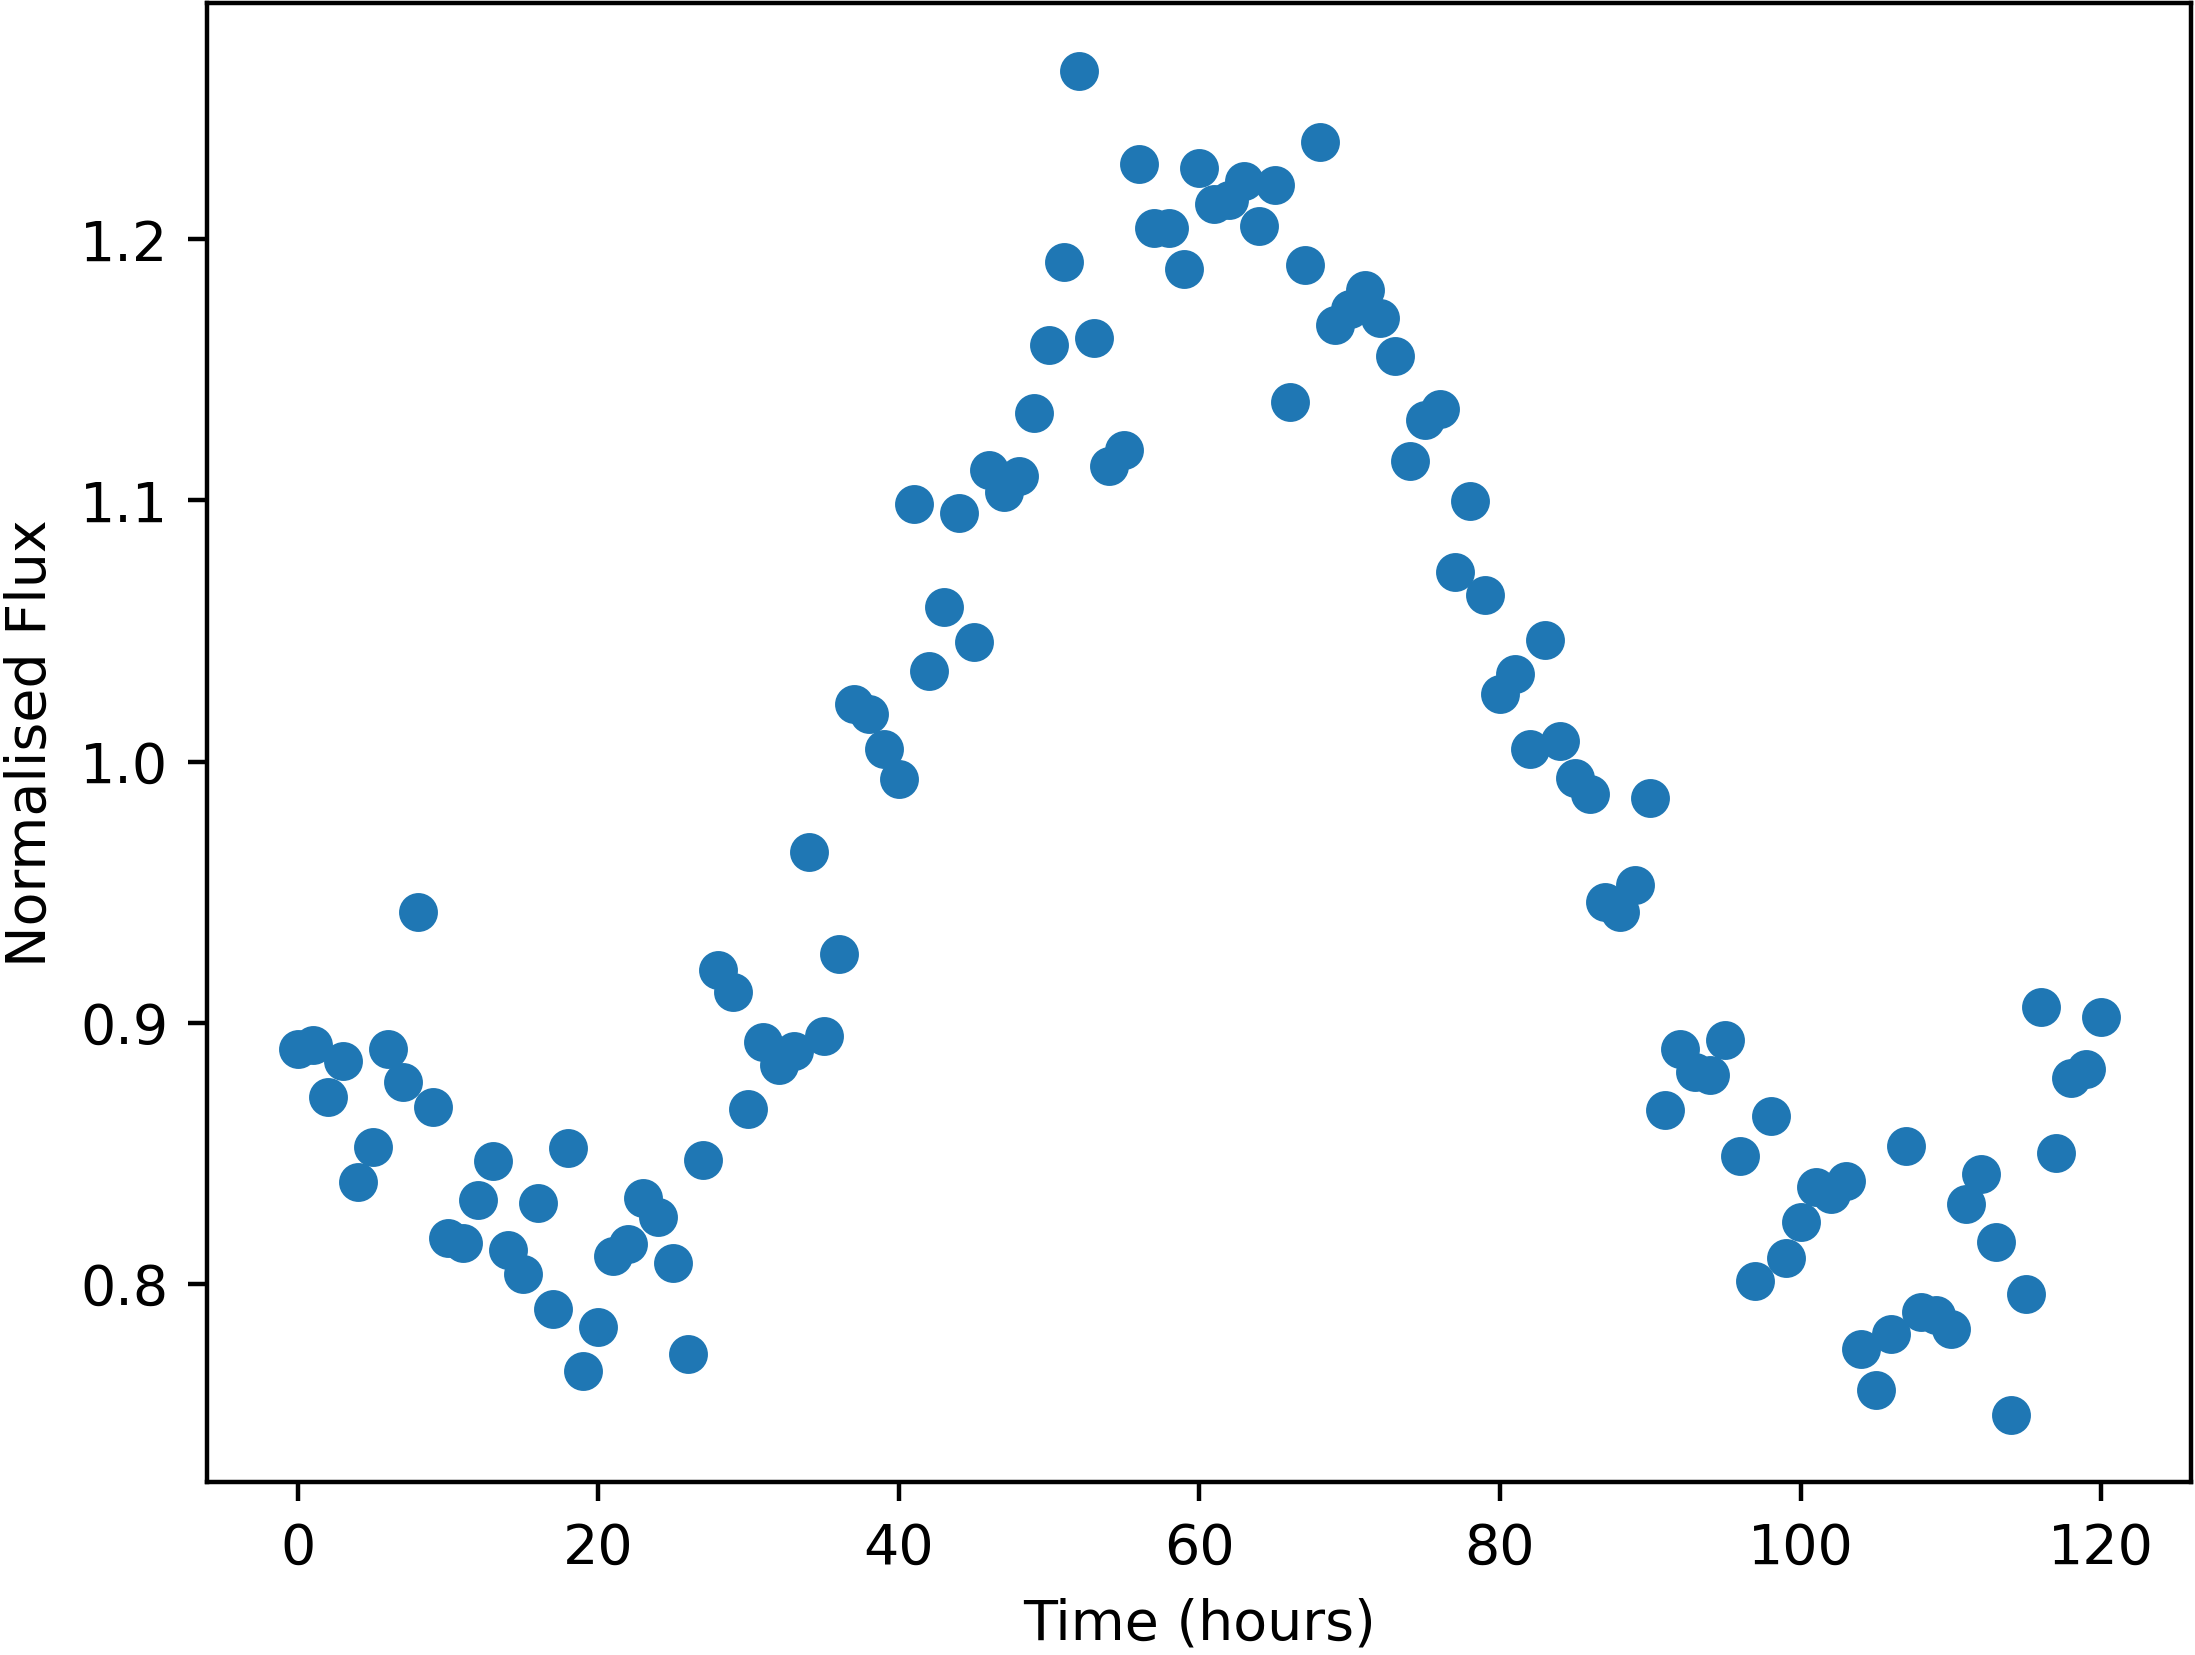

Values plotted in this chart, from the file beside it:
Time, NormalisedFlux
0.0, 0.89
1.0, 0.8916
2.0, 0.8715
3.0, 0.8853
4.0, 0.839
5.0, 0.8525
6.0, 0.8897
7.0, 0.8772
8.0, 0.9424
9.0, 0.8679
10.0, 0.8176
11.0, 0.8157
12.0, 0.8323
13.0, 0.8468
14.0, 0.8131
15.0, 0.8037
16.0, 0.8309
17.0, 0.7905
18.0, 0.8518
19.0, 0.7666
20.0, 0.7834
21.0, 0.8108
22.0, 0.8152
23.0, 0.833
24.0, 0.8257
25.0, 0.8078
26.0, 0.773
27.0, 0.8475
28.0, 0.9201
29.0, 0.9116
30.0, 0.8668
31.0, 0.8928
32.0, 0.8839
33.0, 0.8893
34.0, 0.9655
35.0, 0.895
36.0, 0.9265
37.0, 1.022
38.0, 1.018
39.0, 1.005
40.0, 0.9933
41.0, 1.099
42.0, 1.035
43.0, 1.059
44.0, 1.095
45.0, 1.046
46.0, 1.112
47.0, 1.103
48.0, 1.109
49.0, 1.134
50.0, 1.16
51.0, 1.191
52.0, 1.265
53.0, 1.162
54.0, 1.113
55.0, 1.119
56.0, 1.229
57.0, 1.204
58.0, 1.204
59.0, 1.188
... 61 more rows
